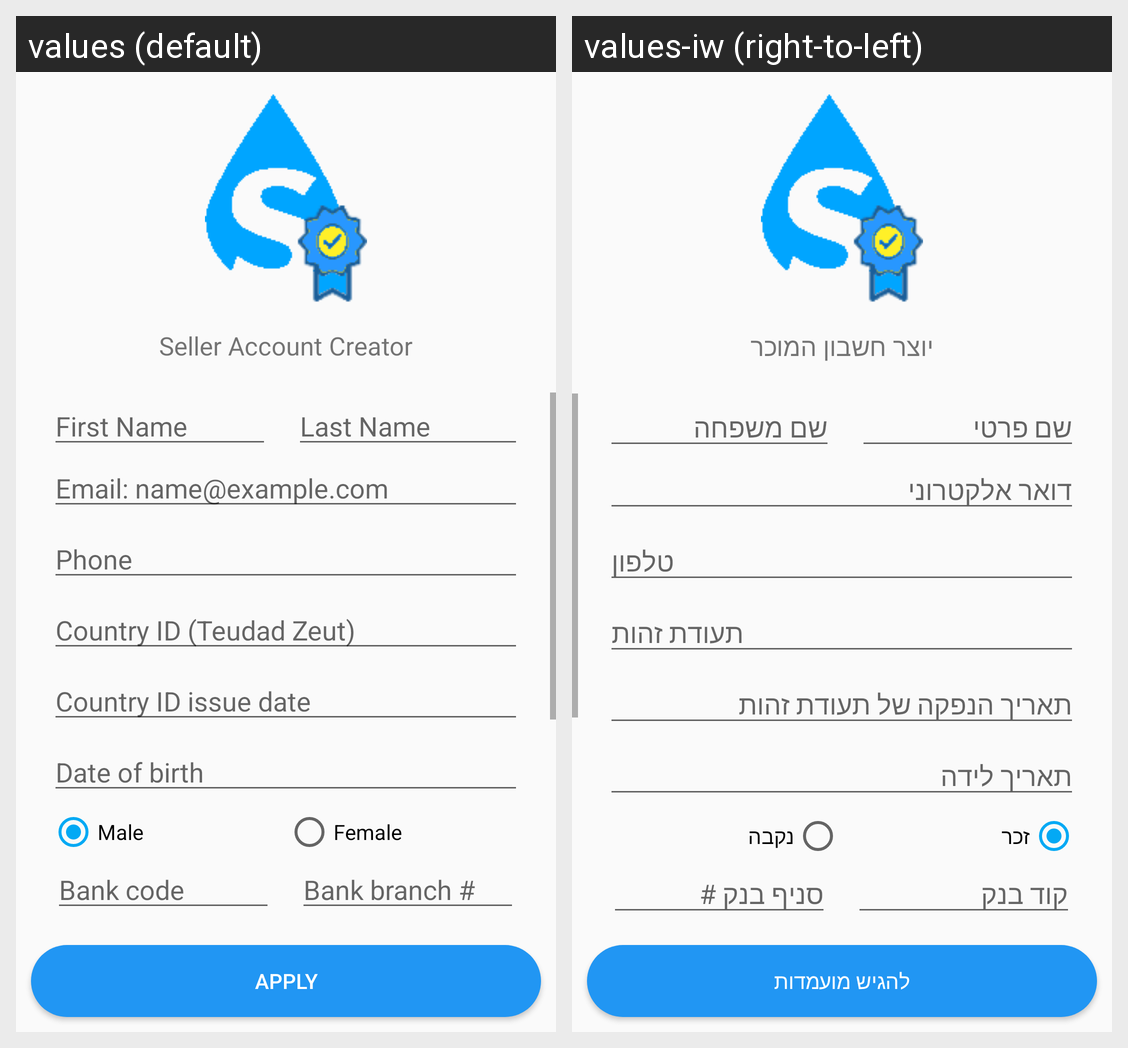

For this localized Android screen grid, give each drawn string resource with its value in every locale shown.
Android screen res/layout/activity_splasher_application.xml rendered under 2 locales, left to right: values (default), values-iw (right-to-left). Device: Nexus 5 (rendered at 1080×1920; each locale shown at half size, 540×960, under a caption strip naming it); theme AppTheme.
Strings drawn on this screen, with the default value and each locale's value (text and hints the layout hard-codes, and strings that could not be matched under every locale, appear in the picture but are not listed):

seller_account_creator
  values: Seller Account Creator
  values-iw: יוצר חשבון המוכר

act_become_splash_signUp_first
  values: First Name
  values-iw: שם פרטי

act_become_splash_signUp_last
  values: Last Name
  values-iw: שם משפחה

act_become_splash_signUp_email
  values: Email: name@example.com
  values-iw: דואר אלקטרוני

act_become_splash_signUp_phone
  values: Phone
  values-iw: טלפון

act_become_splasher_signUp_countryID
  values: Country ID (Teudad Zeut)
  values-iw: תעודת זהות

act_become_splasher_signUp_countryIdIssued
  values: Country ID issue date
  values-iw: תאריך הנפקה של תעודת זהות

act_become_splasher_signUp_dateOfBirth
  values: Date of birth
  values-iw: תאריך לידה

act_become_splasher_signUp_genderMale
  values: Male
  values-iw: זכר

act_become_splasher_signUp_genderFemale
  values: Female
  values-iw: נקבה

act_become_splasher_signUp_bankCode
  values: Bank code
  values-iw: קוד בנק

act_become_splasher_signUp_bankBranch
  values: Bank branch #
  values-iw: סניף בנק #

act_become_splash_signUp_signUp
  values: Apply
  values-iw: להגיש מועמדות
